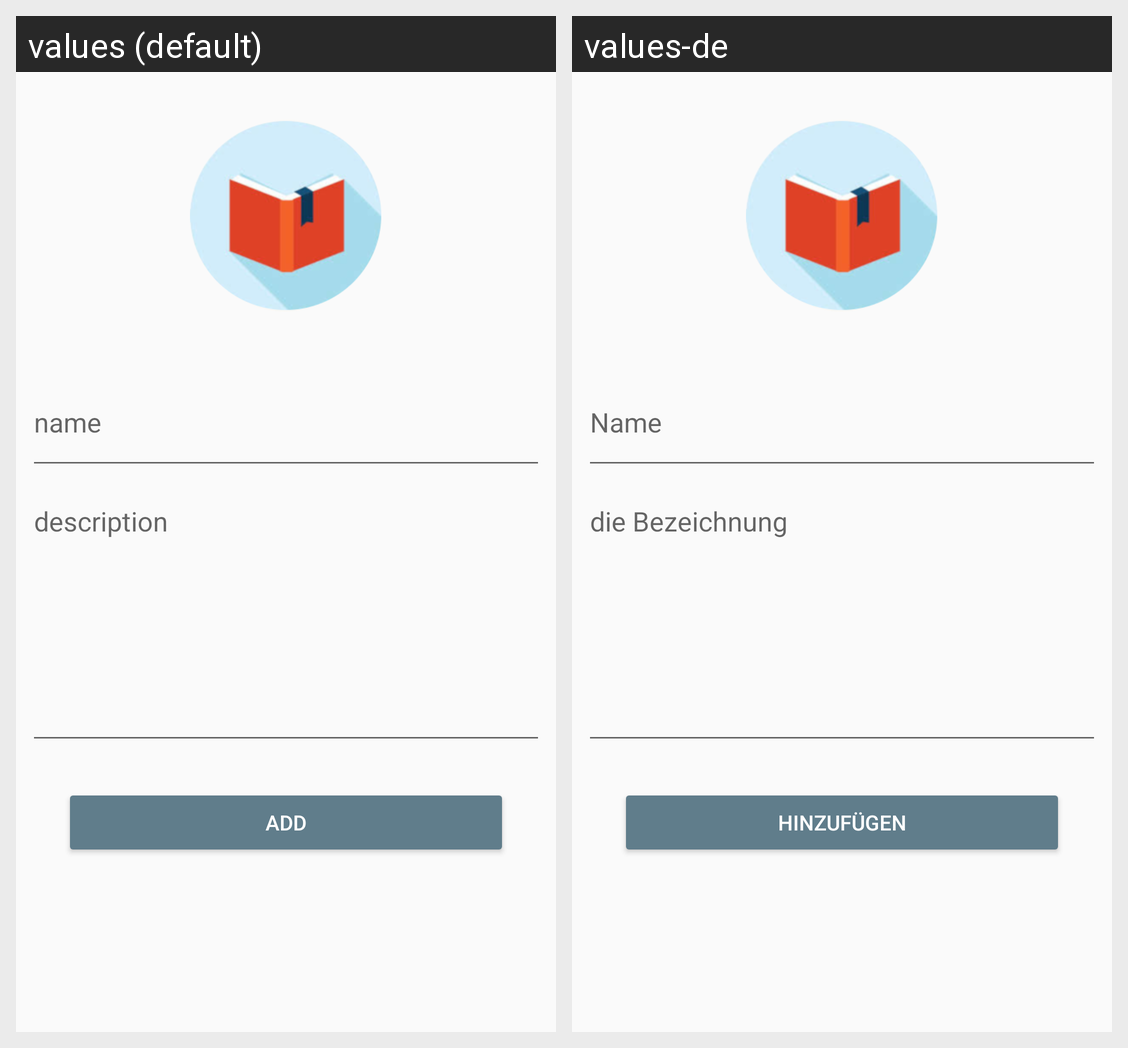

This grid shows one Android layout under two languages. Give, for every string resource on the screen, its name, the default text and each shown locale's text.
Android screen res/layout/activity_add_lesson.xml rendered under 2 locales, left to right: values (default), values-de. Device: Nexus 5 (rendered at 1080×1920; each locale shown at half size, 540×960, under a caption strip naming it); theme SmartWord.Theme.
Strings drawn on this screen, with the default value and each locale's value (text and hints the layout hard-codes, and strings that could not be matched under every locale, appear in the picture but are not listed):

name_hint
  values: name
  values-de: Name

description_hint
  values: description
  values-de: die Bezeichnung

add_title
  values: Add
  values-de: Hinzufügen
